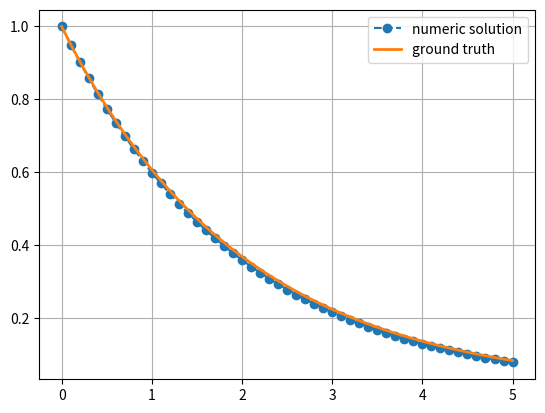
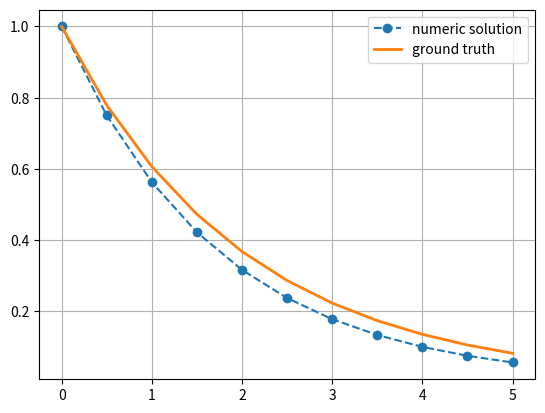
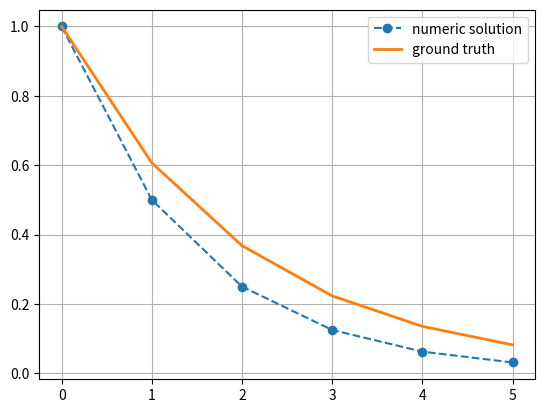
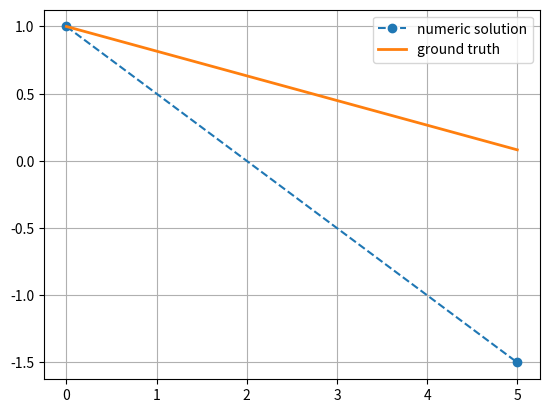
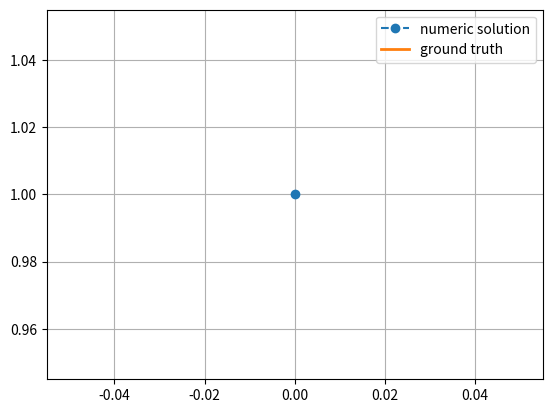

Source code (Python) for these figures, in order:
import numpy as np
import matplotlib.pyplot as plt
import pylab

def euler_solve(lam, u0, T, dt):
    num_steps = int(T/dt)
    tt = np.arange(num_steps+1)*dt
    y = np.empty(num_steps+1)
    y[0] = u0
    for k in range(num_steps):
        y[k+1] = y[k] + dt*lam*y[k]
    return tt, y

lam = -0.5
tt1, y1 = euler_solve(lam, u0=1.0, T=5, dt=0.1)
pylab.figure (1)
plt.plot(tt1, y1, 'o--', label='numeric solution')
plt.plot(tt1, np.exp(lam*tt1), '-', lw=2, label='ground truth')
plt.legend(loc='best')
plt.grid(True)
tt2, y2 = euler_solve(lam, u0=1.0, T=5, dt=0.5)
pylab.figure (2)
plt.plot(tt2, y2, 'o--', label='numeric solution')
plt.plot(tt2, np.exp(lam*tt2), '-', lw=2, label='ground truth')
plt.legend(loc='best')
plt.grid(True)
tt3, y3 = euler_solve(lam, u0=1.0, T=5, dt=1)
pylab.figure (3)
plt.plot(tt3, y3, 'o--', label='numeric solution')
plt.plot(tt3, np.exp(lam*tt3), '-', lw=2, label='ground truth')
plt.legend(loc='best')
plt.grid(True)
tt4, y4 = euler_solve(lam, u0=1.0, T=5, dt=5)
pylab.figure (4)
plt.plot(tt4, y4, 'o--', label='numeric solution')
plt.plot(tt4, np.exp(lam*tt4), '-', lw=2, label='ground truth')
plt.legend(loc='best')
plt.grid(True)
tt5, y5 = euler_solve(lam, u0=1.0, T=5, dt=10)
pylab.figure (5)
plt.plot(tt5, y5, 'o--', label='numeric solution')
plt.plot(tt5, np.exp(lam*tt5), '-', lw=2, label='ground truth')
plt.legend(loc='best')
plt.grid(True)
# на этих примерах видно, что с увеличением шага dt точность решения понижается
# специально были рассмотрены случаи, когда |lambda|*dt=1 и |lambda|*dt>1
# при |lambda|*dt=1 численное решение - прямая
# при |lambda|*dt>1 численное решение построить нельзя